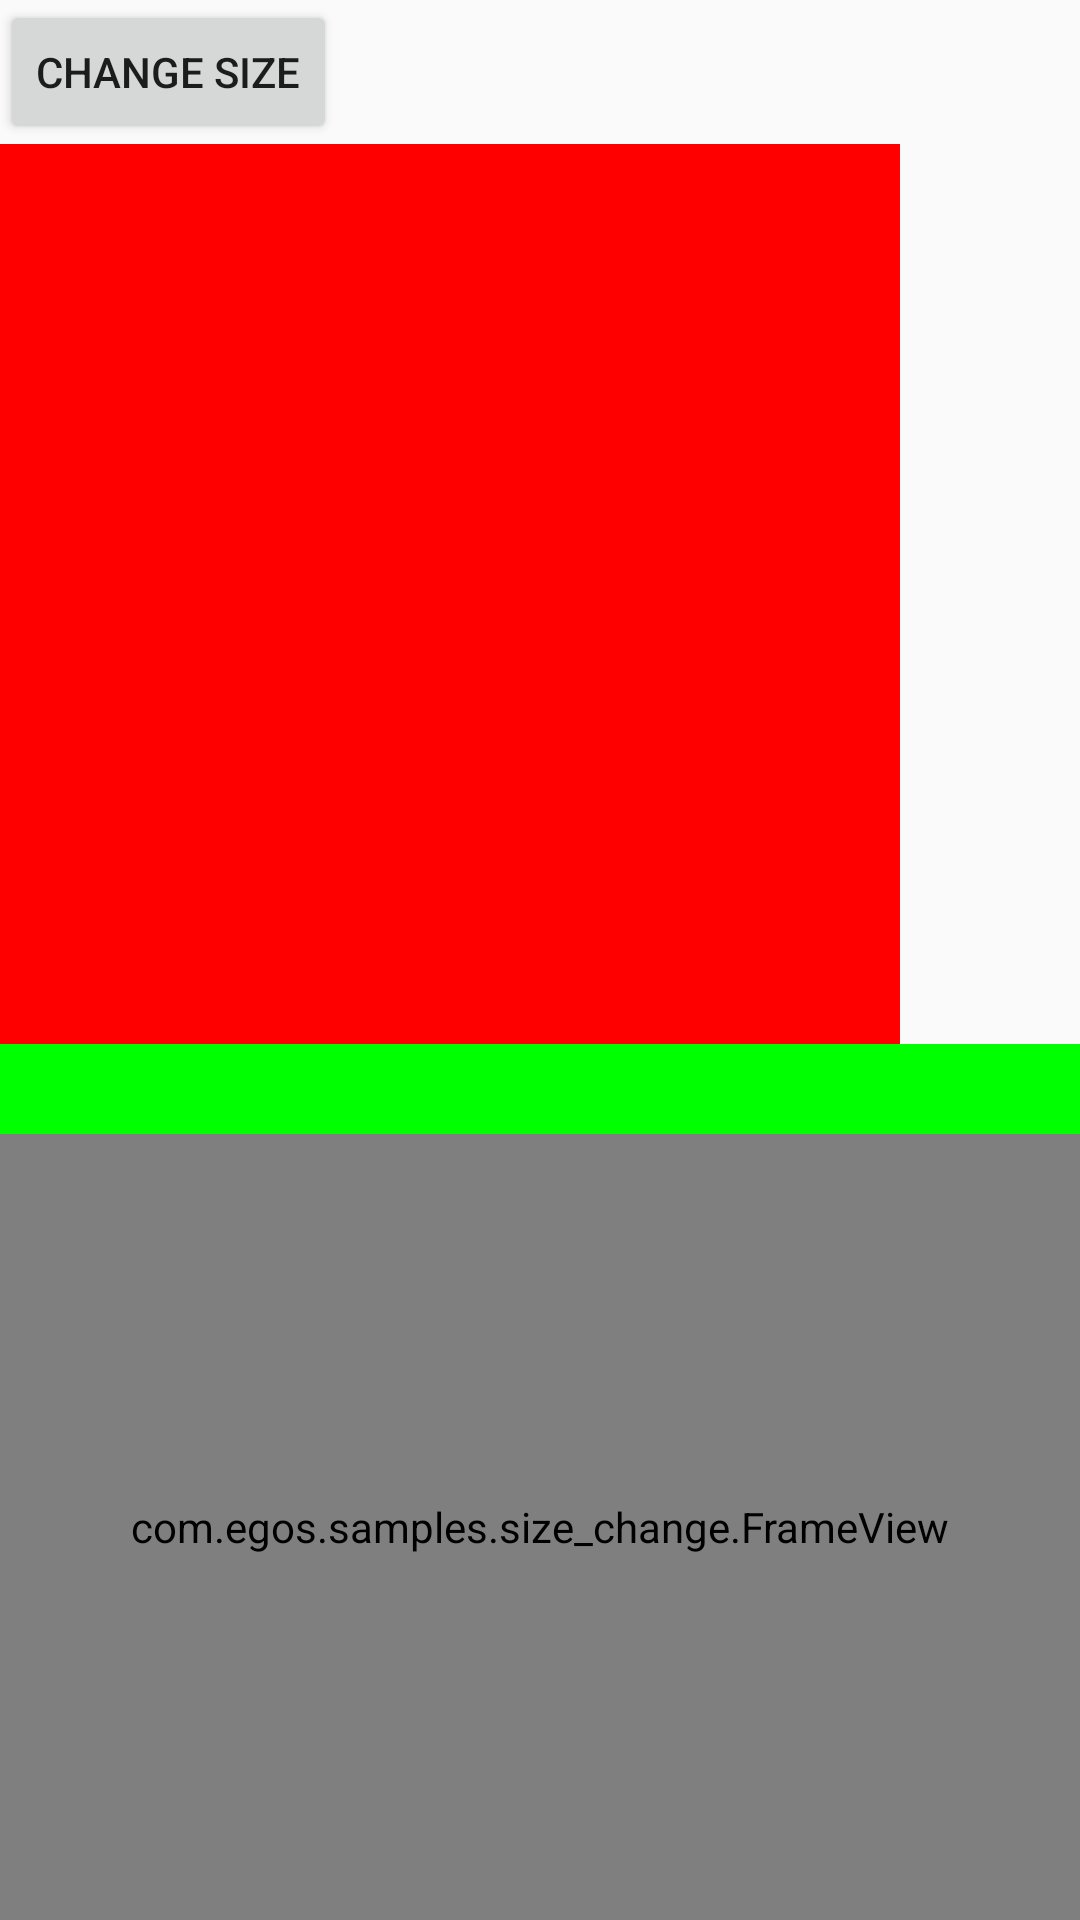

Reconstruct the res/layout file that produces this screen, plus the resources it refers to.
<!-- AndroidManifest.xml: application theme AppTheme -->
<!-- res/layout/activity_size_change_frame.xml -->
<?xml version="1.0" encoding="utf-8"?>
<RelativeLayout
    xmlns:android="http://schemas.android.com/apk/res/android"
    android:layout_width="match_parent"
    android:layout_height="match_parent"
    android:orientation="vertical">

    <Button
        android:id="@+id/button"
        android:layout_width="wrap_content"
        android:layout_height="wrap_content"
        android:onClick="changeSize"
        android:text="Change Size"/>

    <View
        android:id="@+id/view1"
        android:layout_width="300dp"
        android:layout_height="300dp"
        android:layout_below="@id/button"
        android:background="#ffff0000"/>

    <FrameLayout
        android:layout_width="match_parent"
        android:layout_height="match_parent"
        android:layout_below="@id/view1"
        android:background="#ff00ff00">

        <com.egos.samples.size_change.FrameView
            android:id="@+id/view12"
            android:layout_width="match_parent"
            android:layout_height="match_parent"
            android:layout_marginTop="30dp"
            android:background="#ff0000ff"/>
    </FrameLayout>

</RelativeLayout>
<!-- resources referenced by this layout -->
<resources>
  <style name="AppTheme" parent="Theme.AppCompat.Light.DarkActionBar">
          
          <item name="colorPrimary">@color/colorPrimary</item>
          <item name="colorPrimaryDark">@color/colorPrimaryDark</item>
          <item name="colorAccent">@color/colorAccent</item>
      </style>
  <!-- not gathered from this repository: default colours our renderer supplied (Android Studio template values) -->
  <color name="colorPrimary">#FF6200EE</color>
  <color name="colorPrimaryDark">#FF3700B3</color>
  <color name="colorAccent">#FF03DAC5</color>
</resources>
